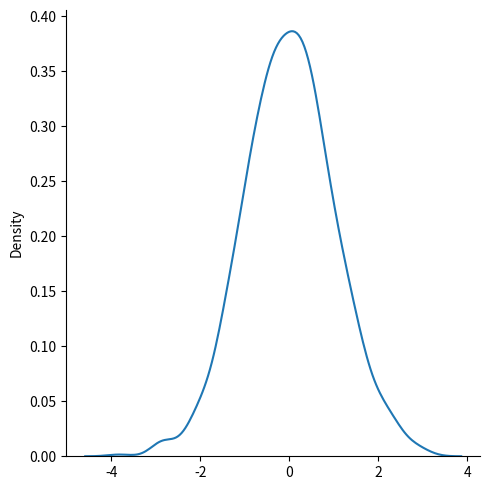

This chart was generated by the following Python code:
from numpy import random
import matplotlib.pyplot as plt
import seaborn as sns

# generating a random normal distribution of 2x3 Matrix.
normal_rand_arr = random.normal(size = (2 , 3))
print("Random Normal Distribution Matrix : \n" ,normal_rand_arr)

# Generate a random normal distribution of size 2x3
#  with mean at 1 and standard deviation of 2:
normal_rand_dist = random.normal(loc = 1 , scale = 2 , size = (2 ,3))*10
print("Normal dist with mean and SD :\n" , normal_rand_dist)

# Visualization of Normal Distribution
sns.displot(random.normal(size=1000), kind="kde")
plt.show()

# Random Normal Distribution Matrix : 
#  [[-0.40524404 -1.09457719  0.32283379]
#  [ 2.23092399  0.30088172 -0.60241457]]

# Normal dist with mean and SD :
#  [[14.24445743 31.03429378  8.00638478]
#  [14.35486747 26.59458975 19.83665722]]